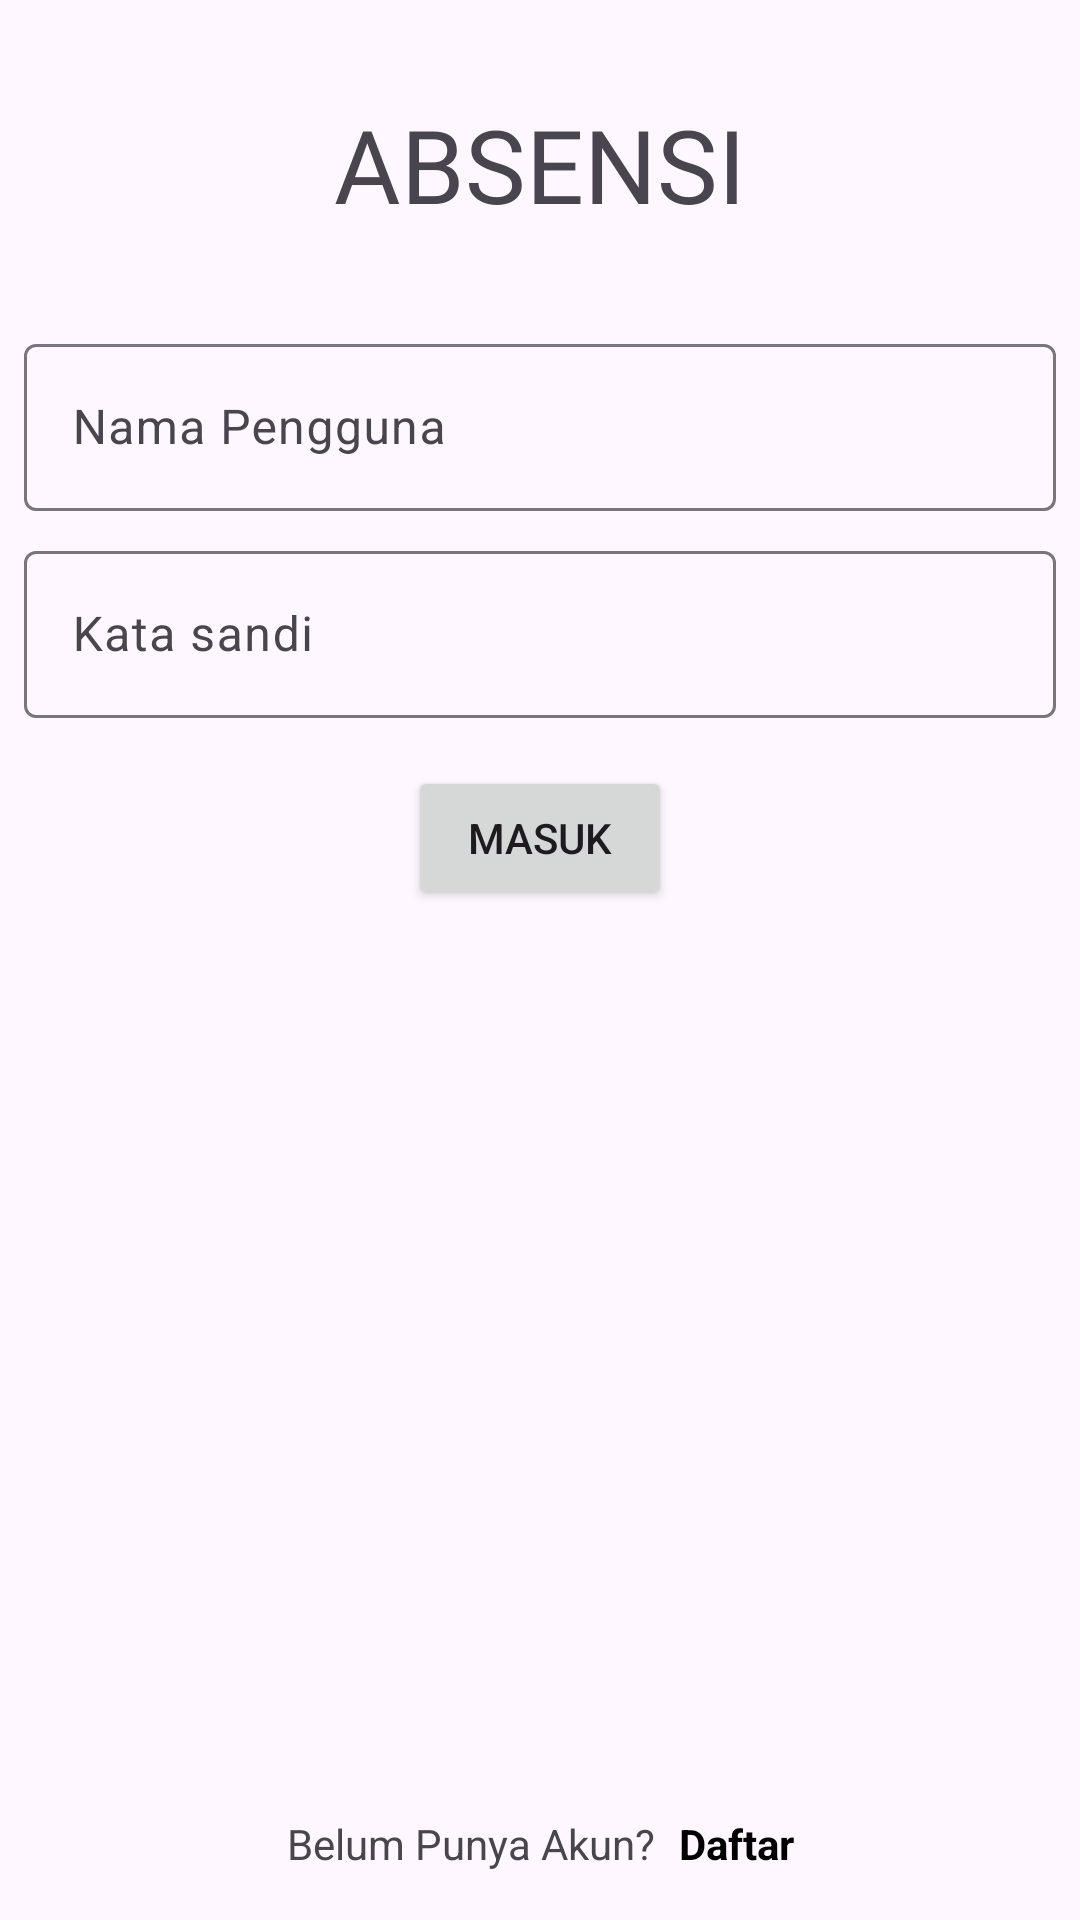

Produce the Android XML layout that renders to this screen, including the resource entries it uses.
<!-- AndroidManifest.xml: application theme Theme.AbsensiAssesment2Mobpro -->
<!-- res/layout/activity_main.xml -->
<?xml version="1.0" encoding="utf-8"?>
<androidx.constraintlayout.widget.ConstraintLayout xmlns:android="http://schemas.android.com/apk/res/android"
    xmlns:app="http://schemas.android.com/apk/res-auto"
    xmlns:tools="http://schemas.android.com/tools"
    android:layout_width="match_parent"
    android:layout_height="match_parent"
    tools:context=".login.loginactivity.MainActivity">

    <com.google.android.material.textfield.TextInputLayout
        android:id="@+id/textInputLayout"
        android:layout_width="0dp"
        android:layout_height="wrap_content"
        android:layout_marginStart="8dp"
        android:layout_marginTop="32dp"
        android:layout_marginEnd="8dp"
        app:layout_constraintEnd_toEndOf="parent"
        app:layout_constraintStart_toStartOf="parent"
        app:layout_constraintTop_toBottomOf="@+id/textView">

        <com.google.android.material.textfield.TextInputEditText
            android:id="@+id/username_edt"
            android:layout_width="match_parent"
            android:layout_height="wrap_content"
            android:hint="Nama Pengguna" />
    </com.google.android.material.textfield.TextInputLayout>

    <com.google.android.material.textfield.TextInputLayout
        android:id="@+id/textInputLayout2"
        android:layout_width="0dp"
        android:layout_height="wrap_content"
        android:layout_marginStart="8dp"
        android:layout_marginTop="8dp"
        android:layout_marginEnd="8dp"
        app:layout_constraintEnd_toEndOf="parent"
        app:layout_constraintStart_toStartOf="parent"
        app:layout_constraintTop_toBottomOf="@+id/textInputLayout">

        <com.google.android.material.textfield.TextInputEditText
            android:id="@+id/password_edt"
            android:layout_width="match_parent"
            android:layout_height="wrap_content"
            android:hint="Kata sandi" />
    </com.google.android.material.textfield.TextInputLayout>

    <TextView
        android:id="@+id/textView"
        android:layout_width="wrap_content"
        android:layout_height="wrap_content"
        android:layout_marginTop="32dp"
        android:fontFamily="@font/aguafina_script"
        android:text="ABSENSI"
        android:textSize="34sp"
        app:layout_constraintEnd_toEndOf="parent"
        app:layout_constraintStart_toStartOf="parent"
        app:layout_constraintTop_toTopOf="parent" />

    <Button
        android:id="@+id/login_btn"
        android:layout_width="wrap_content"
        android:layout_height="wrap_content"
        android:layout_marginTop="16dp"
        android:text="Masuk"
        app:layout_constraintEnd_toEndOf="parent"
        app:layout_constraintStart_toStartOf="parent"
        app:layout_constraintTop_toBottomOf="@+id/textInputLayout2" />

    <TextView
        android:id="@+id/textView2"
        android:layout_width="wrap_content"
        android:layout_height="wrap_content"
        android:layout_marginBottom="16dp"
        android:text="Belum Punya Akun?"
        app:layout_constraintBottom_toBottomOf="parent"
        app:layout_constraintEnd_toStartOf="@+id/register_txt"
        app:layout_constraintHorizontal_bias="0.5"
        app:layout_constraintHorizontal_chainStyle="packed"
        app:layout_constraintStart_toStartOf="parent" />

    <TextView
        android:id="@+id/register_txt"
        android:layout_width="wrap_content"
        android:layout_height="wrap_content"
        android:layout_marginStart="8dp"
        android:text="Daftar"
        android:textColor="@color/black"
        android:textStyle="bold"
        app:layout_constraintBottom_toBottomOf="@+id/textView2"
        app:layout_constraintEnd_toEndOf="parent"
        app:layout_constraintHorizontal_bias="0.5"
        app:layout_constraintStart_toEndOf="@+id/textView2"
        app:layout_constraintTop_toTopOf="@+id/textView2" />

    <ProgressBar
        android:id="@+id/progressBar"
        style="?android:attr/progressBarStyle"
        android:layout_width="wrap_content"
        android:layout_height="wrap_content"
        android:visibility="gone"
        app:layout_constraintBottom_toBottomOf="parent"
        app:layout_constraintEnd_toEndOf="parent"
        app:layout_constraintStart_toStartOf="parent"
        app:layout_constraintTop_toTopOf="parent" />
</androidx.constraintlayout.widget.ConstraintLayout>
<!-- resources referenced by this layout -->
<resources>
  <style name="Theme.AbsensiAssesment2Mobpro" parent="Base.Theme.AbsensiAssesment2Mobpro" />
  <style name="Base.Theme.AbsensiAssesment2Mobpro" parent="Theme.Material3.DayNight">
          
          
      </style>
  <!-- not gathered from this repository: default colours our renderer supplied (Android Studio template values) -->
  <color name="black">#FF000000</color>
</resources>
